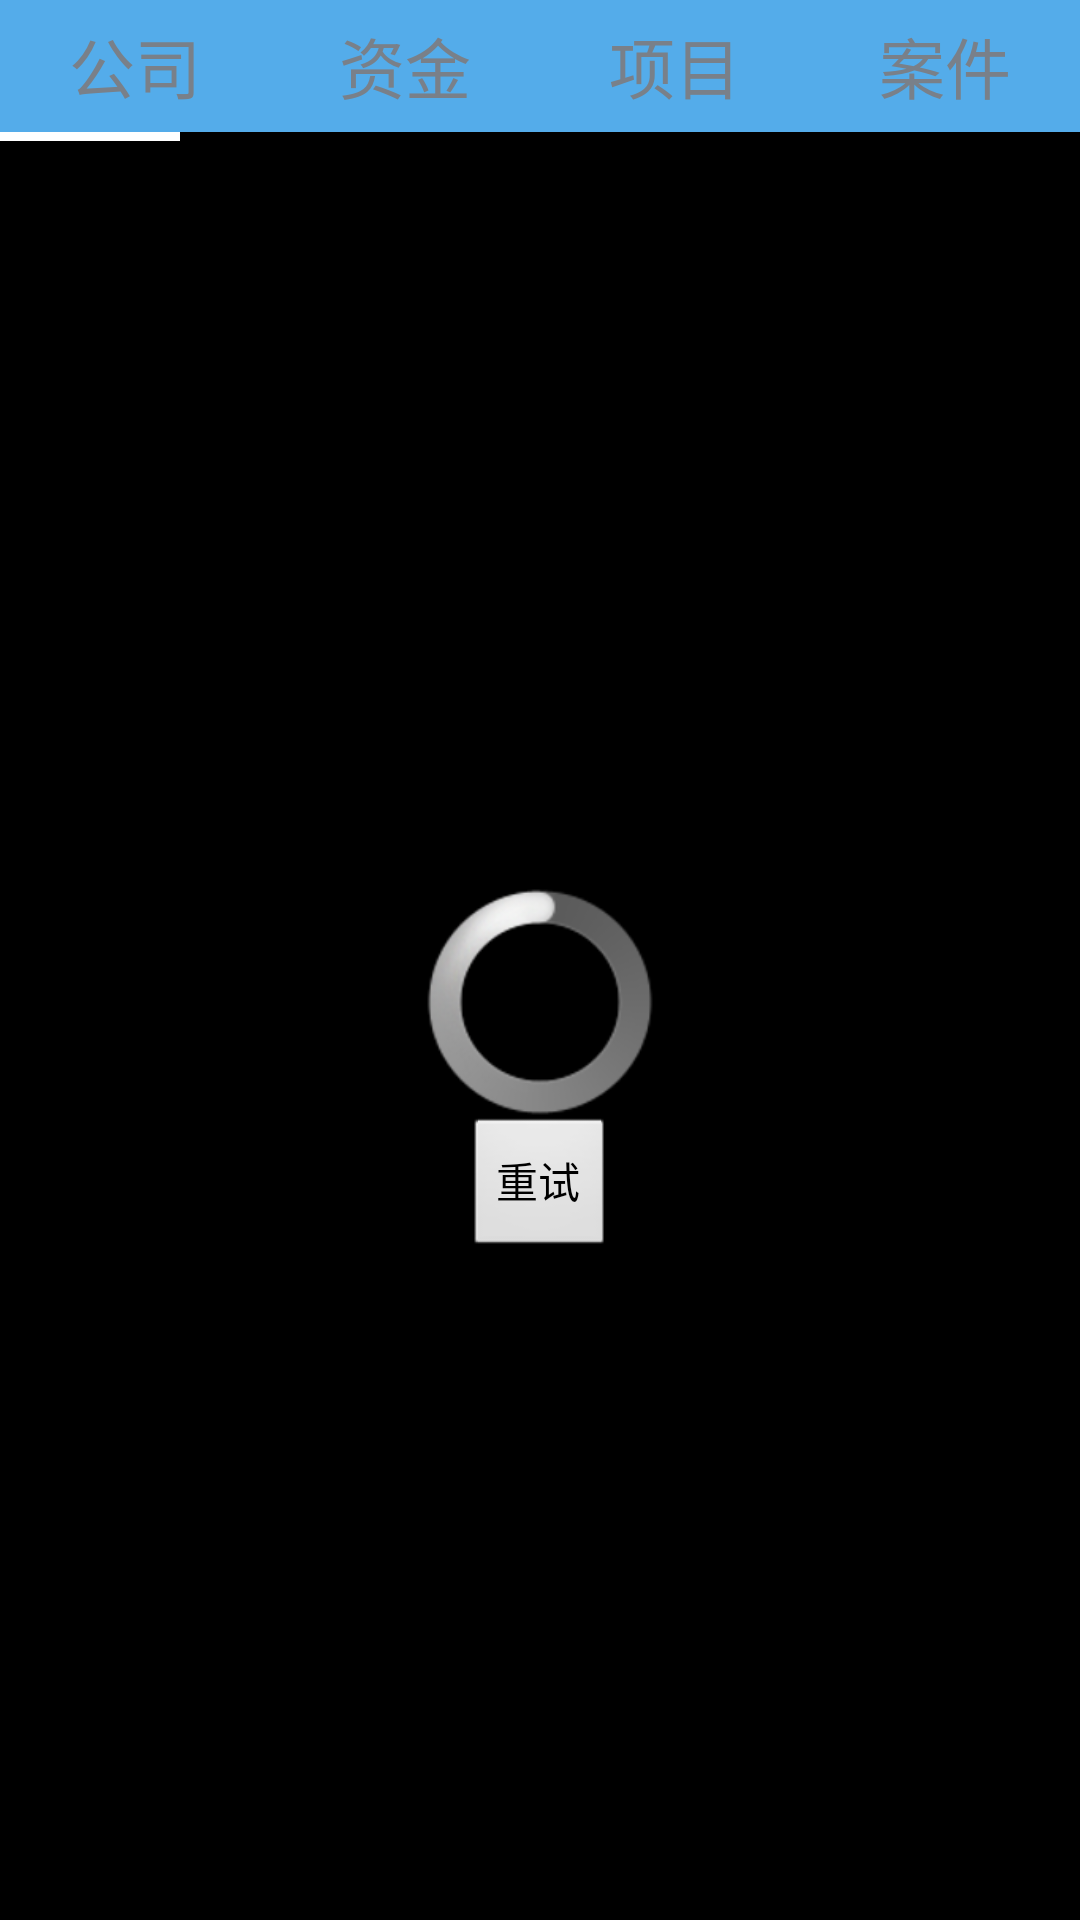

This screen was rendered from an Android layout file. Write that file and the resources it references.
<!-- AndroidManifest.xml: application theme AppTheme -->
<!-- res/layout/activity_main.xml -->
<?xml version="1.0" encoding="utf-8"?>

<LinearLayout xmlns:android="http://schemas.android.com/apk/res/android"
    android:layout_width="match_parent"
    android:layout_height="match_parent"
    android:orientation="vertical" >

    <LinearLayout
        android:layout_width="match_parent"
        android:layout_height="44dp"
        android:background="@color/title_bg"
        android:orientation="horizontal" >

        <TextView
            android:id="@+id/tv_tab_company"
            android:layout_width="0dp"
            android:layout_height="match_parent"
            android:layout_weight="1.0"
            android:gravity="center"
            android:text="@string/tab_title_company"
            android:textAppearance="?android:attr/textAppearanceLarge"
            android:textColor="@color/color_zhonghui" />

        <TextView
            android:id="@+id/tv_tab_investment"
            android:layout_width="0dp"
            android:layout_height="match_parent"
            android:layout_weight="1.0"
            android:gravity="center"
            android:text="@string/tab_title_investment"
            android:textAppearance="?android:attr/textAppearanceLarge"
            android:textColor="@color/color_zhonghui" />

        <TextView
            android:id="@+id/tv_tab_financing"
            android:layout_width="0dp"
            android:layout_height="match_parent"
            android:layout_weight="1.0"
            android:gravity="center"
            android:text="@string/tab_title_financing"
            android:textAppearance="?android:attr/textAppearanceLarge"
            android:textColor="@color/color_zhonghui" />

        <TextView
            android:id="@+id/tv_tab_case"
            android:layout_width="0dp"
            android:layout_height="match_parent"
            android:layout_weight="1.0"
            android:gravity="center"
            android:text="@string/tab_title_case"
            android:textAppearance="?android:attr/textAppearanceLarge"
            android:textColor="@color/color_zhonghui" />
    </LinearLayout>

    <View
        android:id="@+id/v_focus_line"
        android:layout_width="60dp"
        android:layout_height="3dp"
        android:background="@color/color_bai" />

    <LinearLayout
        android:id="@+id/ll_data_view"
        android:layout_width="match_parent"
        android:layout_height="match_parent"
        android:orientation="vertical"
        android:visibility="gone" >

        <LinearLayout
            android:layout_width="match_parent"
            android:layout_height="wrap_content"
            android:orientation="horizontal" >

            <EditText
                android:id="@+id/et_search_keyword"
                android:layout_width="match_parent"
                android:layout_height="wrap_content"
                android:hint="@string/search_keyword" />
        </LinearLayout>

        <ListView
            android:id="@+id/lv_data"
            android:layout_width="match_parent"
            android:layout_height="wrap_content" >
        </ListView>
    </LinearLayout>

    <LinearLayout
        android:id="@+id/ll_state_view"
        android:layout_width="match_parent"
        android:layout_height="match_parent"
        android:gravity="center"
        android:orientation="vertical" >

        <TextView
            android:id="@+id/tv_state_text"
            android:layout_width="wrap_content"
            android:layout_height="wrap_content"
            android:textAppearance="?android:attr/textAppearanceLarge" />

        <ProgressBar
            android:id="@+id/pb_waiting"
            style="?android:attr/progressBarStyleLarge"
            android:layout_width="wrap_content"
            android:layout_height="wrap_content" />

        <Button
            android:id="@+id/btn_retry"
            android:layout_width="wrap_content"
            android:layout_height="wrap_content"
            android:text="@string/retry" />
    </LinearLayout>

</LinearLayout>
<!-- resources referenced by this layout -->
<resources>
  <color name="color_bai">#ffffffff</color>
  <color name="color_zhonghui">#ff798089</color>
  <color name="title_bg">#ff54acea</color>
  <string name="retry">重试</string>
  <string name="search_keyword">请输入关键字</string>
  <string name="tab_title_case">案件</string>
  <string name="tab_title_company">公司</string>
  <string name="tab_title_financing">项目</string>
  <string name="tab_title_investment">资金</string>
  <style name="AppTheme" parent="@android:style/Theme.NoTitleBar.Fullscreen">
          
      </style>
</resources>
